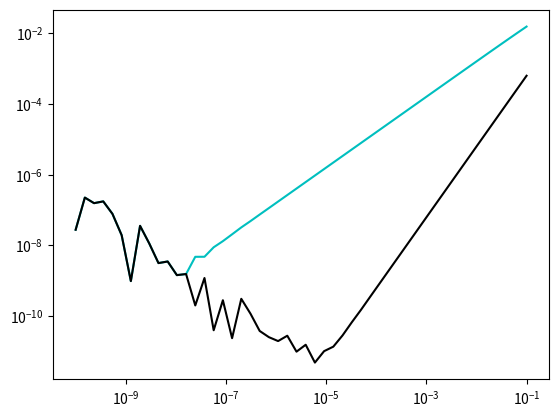

Write the Python code that produced this figure.
import numpy as np
from math import sqrt
import matplotlib.pyplot as plt

f = lambda x: np.arctan(x)
h = np.logspace(-1, -10, num=50, endpoint=True, base=10.0)
x = sqrt(2)

twopoint = (f(x+h) - f(x))/h
threepoint = (f(x+h) - f(x-h))/(2*h)
exact = 1.0/3

plt.loglog(h,abs(twopoint-exact), "-c")
plt.show()
plt.loglog(h, abs(threepoint-exact), "-k")
plt.show()
